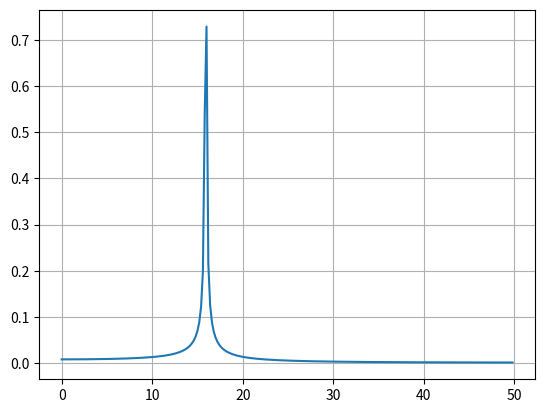
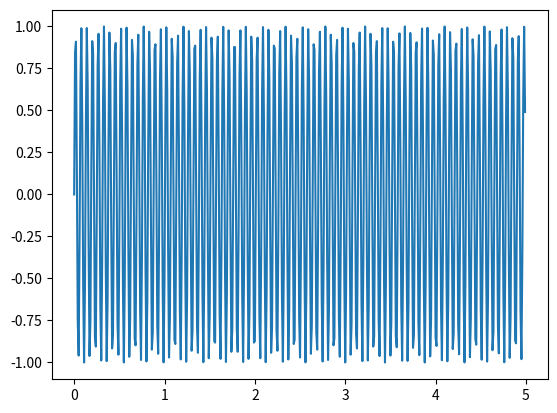

The matplotlib source for these figures, in order:
from scipy.fft import fft, fftfreq
import numpy as np
# Number of sample points
N = 500
# sample spacing
T = (1/N)*5
x = np.linspace(0.0, N*T, N, endpoint=False)
# y = np.sin(50.0 * 2.0*np.pi*x) + 0.5*np.sin(80.0 * 2.0*np.pi*x)

# def input_force(t):
#     return np.sin(10*t/np.pi) if t <=10 else 0

def input_force(t):
    return np.where(t <= 1, np.sin(10*t/np.pi), 0)

# y = input_force(x)
y = np.sin(100*x)

yf = fft(y)
xf = fftfreq(N, T)[:N//2]

y_values = 2.0/N * np.abs(yf[0:N//2])
indicies = np.where(y_values >=0.1)[0]
max_considered_freq = xf[indicies[-1]]

print(max_considered_freq)

import matplotlib.pyplot as plt
plt.plot(xf, 2.0/N * np.abs(yf[0:N//2]))
plt.grid()
plt.show()

plt.plot(x, y)
plt.show()
